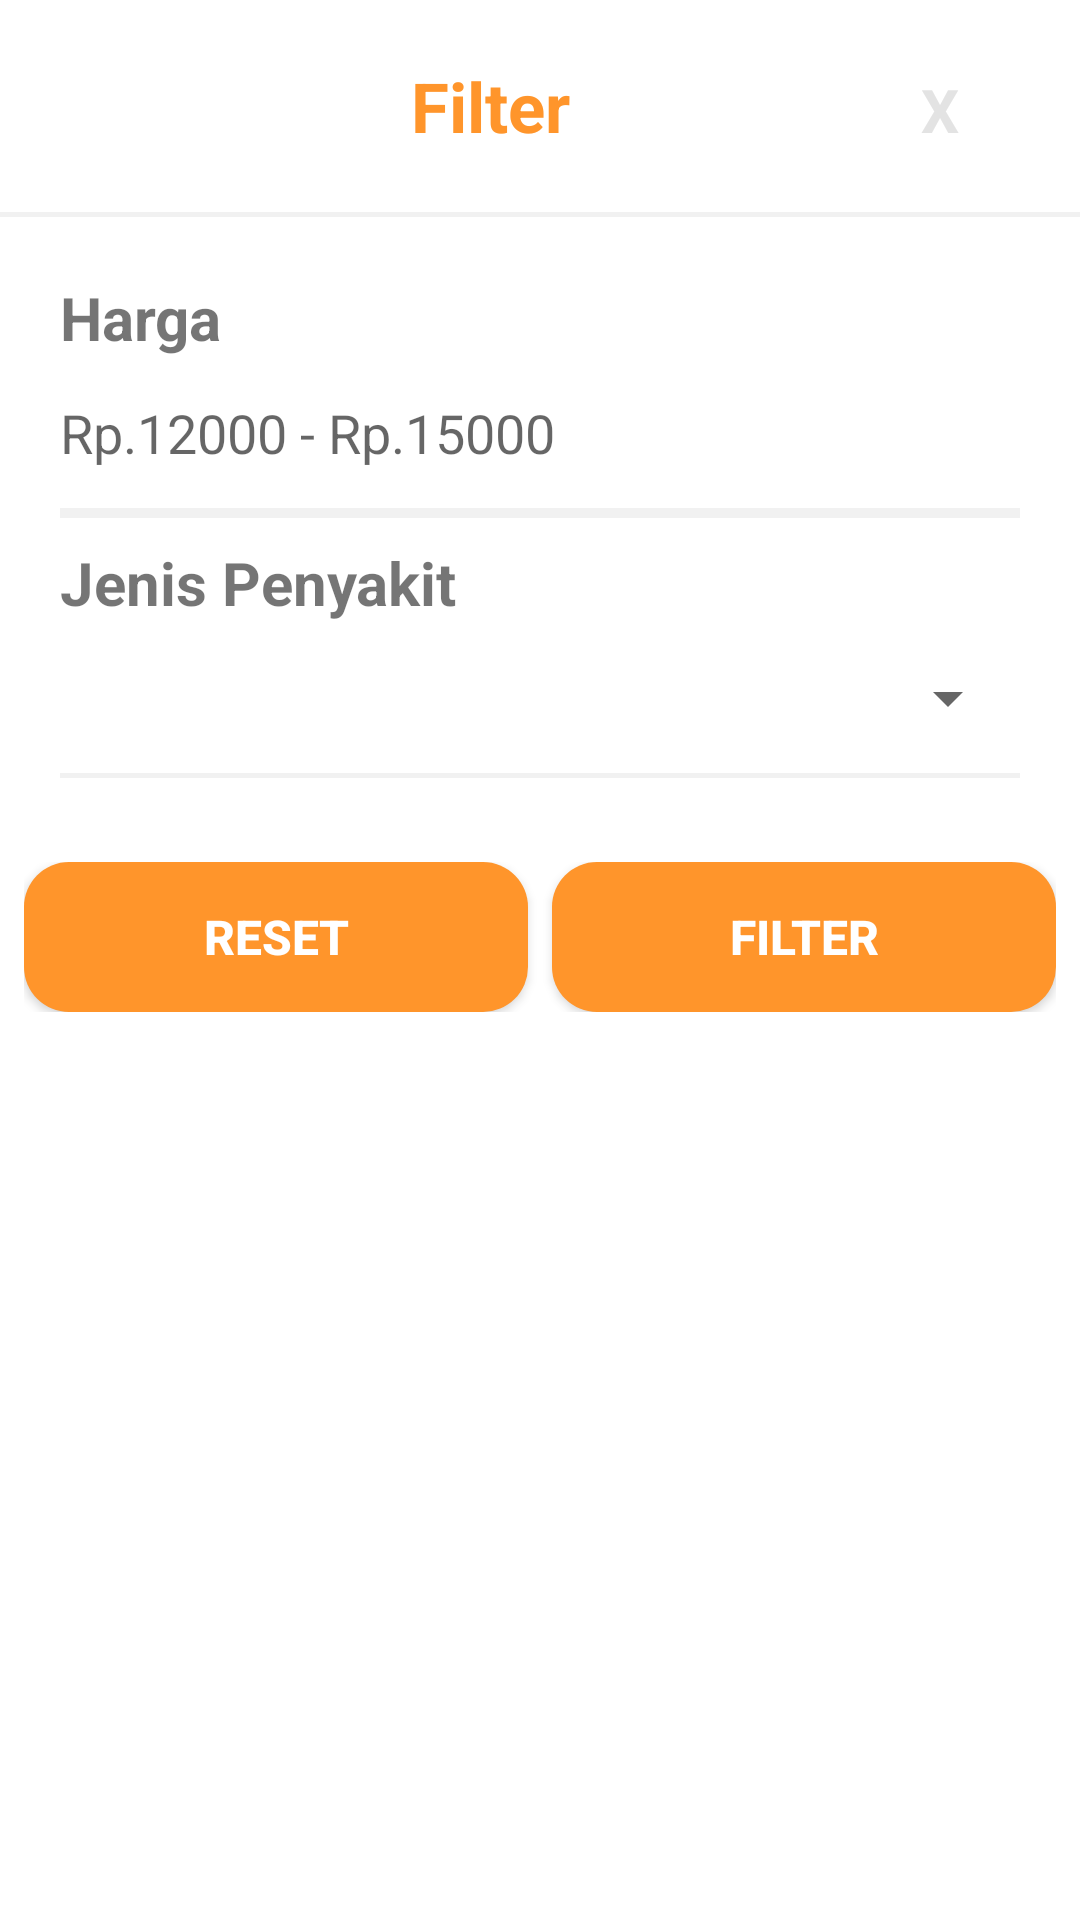

Reconstruct the res/layout file that produces this screen, plus the resources it refers to.
<!-- AndroidManifest.xml: application theme AppTheme -->
<!-- res/layout/activity_dialog_filter.xml -->
<?xml version="1.0" encoding="utf-8"?>
<RelativeLayout xmlns:android="http://schemas.android.com/apk/res/android"
    android:orientation="vertical"
    android:layout_width="match_parent"
    android:layout_height="match_parent"
    android:background="@drawable/frame_login"
    android:elevation="3dp"

    >

    <LinearLayout
        android:id="@+id/headerPopUp"
        android:layout_width="match_parent"
        android:layout_height="wrap_content"
        android:orientation="horizontal"
        android:layout_alignParentTop="true"
        android:padding="20dp"
        >

        <TextView
            android:id="@+id/Masuk"
            android:layout_width="0dp"
            android:layout_weight="5"
            android:layout_height="wrap_content"
            android:text="Filter"
            android:textAlignment="center"
            android:textSize="23sp"
            android:paddingLeft="20dp"
            android:textColor="@color/commandColor"
            android:textStyle="bold"
            />

        <TextView
            android:id="@+id/cancleFilter"
            android:layout_width="0dp"
            android:layout_weight="1"
            android:layout_height="wrap_content"
            android:text="X"
            android:textColor="@color/bottom_line"
            android:fontFamily="sans-serif"
            android:textSize="20sp"
            android:textAlignment="center"
            android:textStyle="bold"
            />
    </LinearLayout>

    <View
        android:id="@+id/lineBot"
        android:layout_width="match_parent"
        android:layout_height="1.5dp"
        android:alpha=".5"
        android:layout_below="@+id/headerPopUp"
        android:background="@color/bottom_line" />

    <LinearLayout
        android:id="@+id/et"
        android:layout_width="match_parent"
        android:layout_height="wrap_content"
        android:orientation="vertical"
        android:layout_below="@+id/lineBot"
        android:padding="20dp">

        <TextView
            android:layout_width="wrap_content"
            android:layout_height="wrap_content"
            android:text="Harga"
            android:textStyle="bold"
            android:textSize="20sp"
            />

        <EditText
            android:id="@+id/hargaFilter"
            android:layout_width="wrap_content"
            android:layout_height="50dp"
            android:ems="15"
            android:background="@android:color/transparent"
            android:layout_below="@+id/lineBot"
            android:layout_centerHorizontal="true"
            android:hint="Rp.12000 - Rp.15000"
            />

        <View
            android:layout_width="match_parent"
            android:layout_height="1.5dp"
            android:alpha=".5"
            android:layout_below="@+id/headerPopUp"
            android:background="@color/bottom_line" />

        <View
            android:layout_width="match_parent"
            android:layout_height="1.5dp"
            android:alpha=".5"
            android:layout_below="@+id/headerPopUp"
            android:background="@color/bottom_line" />

        <TextView
            android:layout_width="wrap_content"
            android:layout_height="wrap_content"
            android:text="Jenis Penyakit"
            android:textStyle="bold"
            android:textSize="20sp"
            android:layout_marginTop="8dp"
            />

        <Spinner
            android:id="@+id/jenisPenyakit"
            android:layout_width="match_parent"
            android:layout_height="50dp"
            android:ems="15"
            android:layout_below="@+id/username"
            android:layout_centerHorizontal="true" />

        <View
            android:layout_width="match_parent"
            android:layout_height="1.5dp"
            android:alpha=".5"
            android:layout_below="@+id/headerPopUp"
            android:background="@color/bottom_line" />

    </LinearLayout>

    <LinearLayout
        android:layout_below="@id/et"
        android:layout_width="match_parent"
        android:paddingLeft="8dp"
        android:paddingRight="8dp"
        android:layout_marginTop="8dp"
        android:paddingBottom="20dp"
        android:layout_height="wrap_content">

        <Button
            android:layout_weight="0.5"
            android:id="@+id/btnReset"
            android:layout_width="0dp"
            android:textSize="16sp"
            android:textStyle="bold"
            android:layout_height="50dp"
            android:text="Reset"
            android:textColor="#ffffff"
            android:background="@drawable/btn_login_val"
            android:layout_marginRight="4dp"

            />

        <Button
            android:layout_weight="0.5"
            android:id="@+id/btnFilter"
            android:layout_width="0dp"
            android:textSize="16sp"
            android:textStyle="bold"
            android:layout_height="50dp"
            android:text="Filter"
            android:textColor="#ffffff"
            android:layout_marginLeft="4dp"
            android:background="@drawable/btn_login_val"
             />

    </LinearLayout>

</RelativeLayout>
<!-- resources referenced by this layout -->
<resources>
  <color name="bottom_line">#E3E3E3</color>
  <color name="commandColor">#ff952b</color>
  <!-- drawable btn_login_val (drawable) -->
  <?xml version="1.0" encoding="utf-8"?>
  <shape xmlns:android="http://schemas.android.com/apk/res/android"
      android:shape="rectangle">
  
      <solid android:color="@color/commandColor"/>
      <corners android:radius="15dp"/>
  
  </shape>
  <!-- drawable frame_login (drawable) -->
  <?xml version="1.0" encoding="utf-8"?>
  <shape xmlns:android="http://schemas.android.com/apk/res/android"
      android:shape="rectangle">
  
      <solid android:color="@color/white"></solid>
  
  </shape>
  <style name="AppTheme" parent="Theme.AppCompat.Light.NoActionBar">
          
          <item name="colorPrimary">@color/colorPrimary</item>
          <item name="colorPrimaryDark">@color/colorPrimaryDark</item>
          <item name="colorAccent">@color/colorPrimary</item>
      </style>
  <color name="white">#ffffff</color>
  <color name="colorPrimary">#ff952b</color>
  <color name="colorPrimaryDark">#d6700a</color>
</resources>
